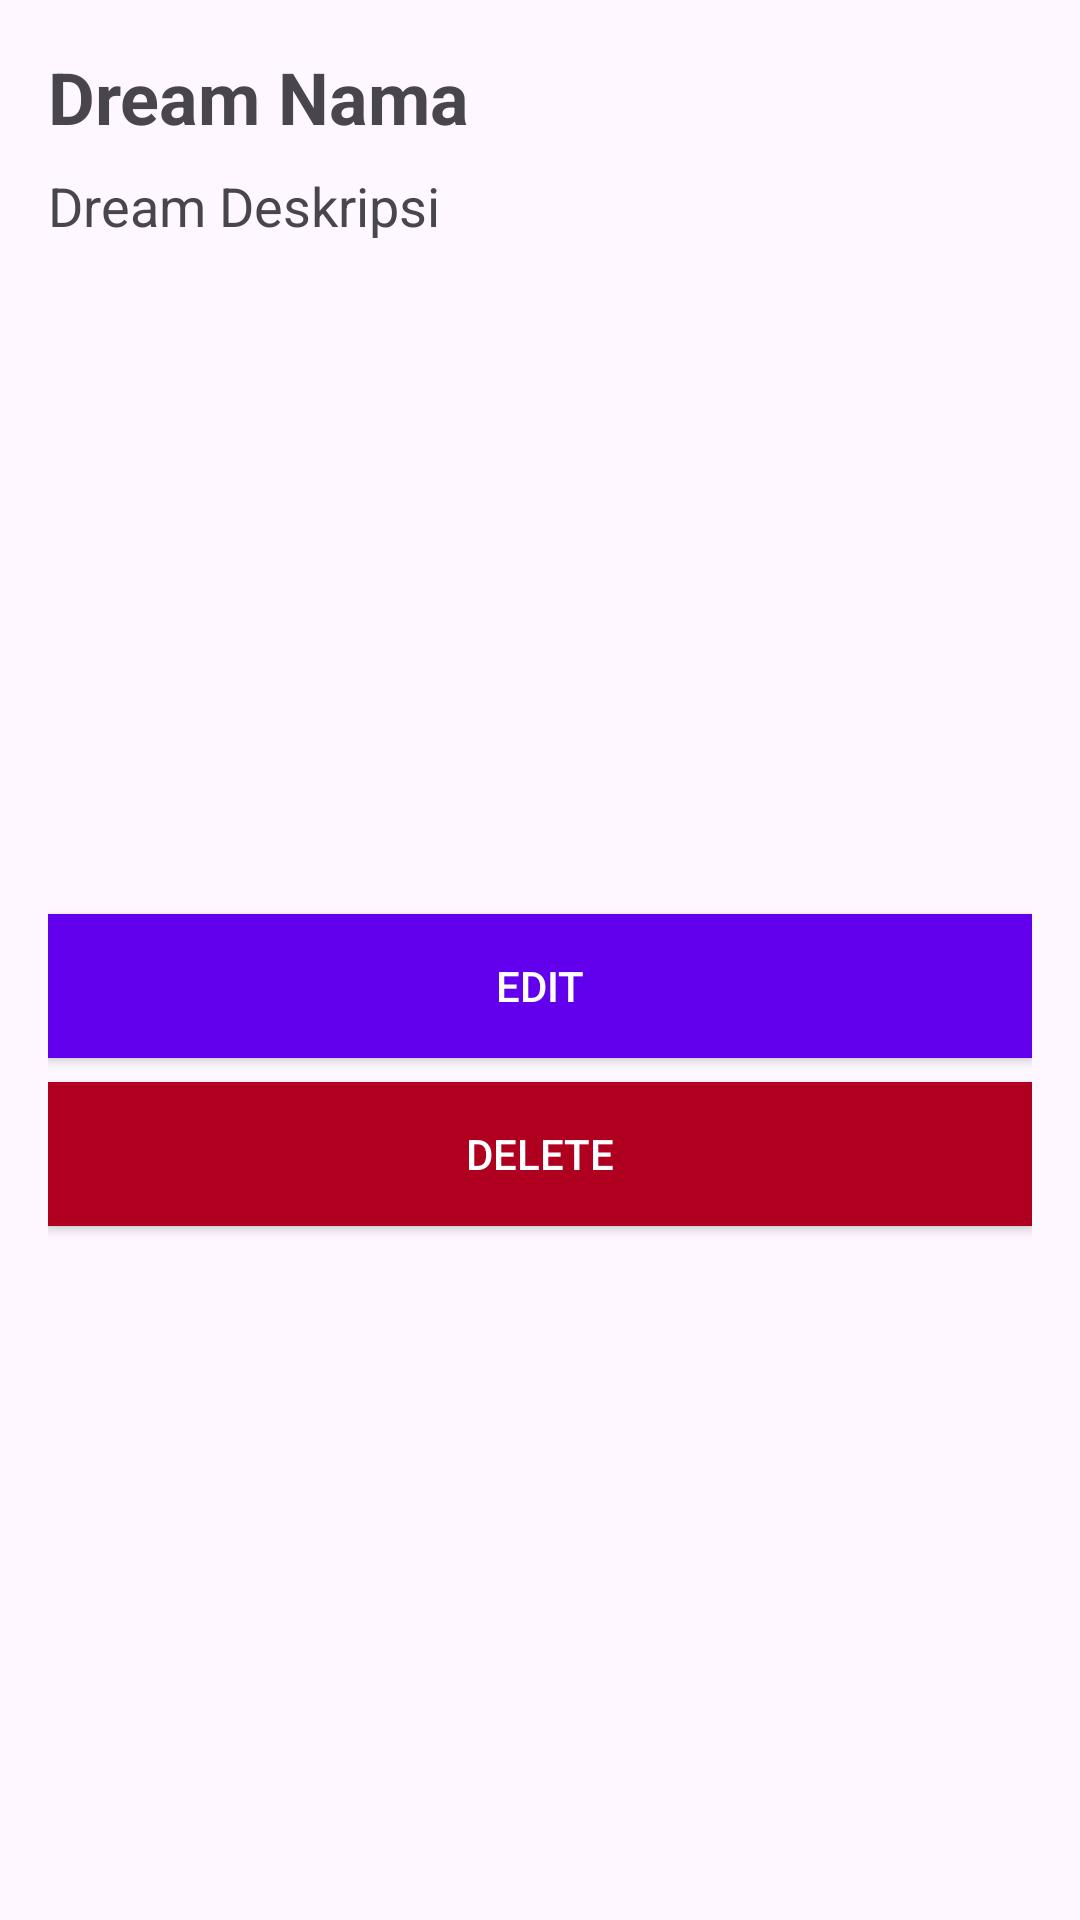

The Android layout XML behind this screen, and the referenced resources:
<!-- AndroidManifest.xml: application theme Theme.UASPMob1Sheryl -->
<!-- res/layout/activity_dream_detail.xml -->
<?xml version="1.0" encoding="utf-8"?>
<androidx.constraintlayout.widget.ConstraintLayout xmlns:android="http://schemas.android.com/apk/res/android"
    xmlns:app="http://schemas.android.com/apk/res-auto"
    xmlns:tools="http://schemas.android.com/tools"
    android:id="@+id/main"
    android:layout_width="match_parent"
    android:layout_height="match_parent"
    tools:context=".DreamDetail">

    <LinearLayout
        xmlns:android="http://schemas.android.com/apk/res/android"
        xmlns:tools="http://schemas.android.com/tools"
        android:layout_width="match_parent"
        android:layout_height="match_parent"
        android:orientation="vertical"
        android:padding="16dp"
        tools:context=".DreamDetailActivity">

        <TextView
            android:id="@+id/dreamNama"
            android:layout_width="match_parent"
            android:layout_height="wrap_content"
            android:text="Dream Nama"
            android:textSize="24sp"
            android:textStyle="bold"
            android:layout_marginBottom="8dp"/>

        <TextView
            android:id="@+id/dreamDeskripsi"
            android:layout_width="match_parent"
            android:layout_height="wrap_content"
            android:text="Dream Deskripsi"
            android:textSize="18sp"
            android:layout_marginBottom="8dp"/>

        <ImageView
            android:id="@+id/dreamImage"
            android:layout_width="match_parent"
            android:layout_height="200dp"
            android:scaleType="centerCrop"
            android:layout_marginBottom="16dp"/>

        <Button
            android:id="@+id/editButton"
            android:layout_width="match_parent"
            android:layout_height="wrap_content"
            android:text="Edit"
            android:background="@color/design_default_color_primary"
            android:textColor="@android:color/white"
            android:layout_marginBottom="8dp"/>

        <Button
            android:id="@+id/deleteButton"
            android:layout_width="match_parent"
            android:layout_height="wrap_content"
            android:text="Delete"
            android:background="@color/design_default_color_error"
            android:textColor="@android:color/white"/>

    </LinearLayout>
</androidx.constraintlayout.widget.ConstraintLayout>
<!-- resources referenced by this layout -->
<resources>
  <style name="Theme.UASPMob1Sheryl" parent="Base.Theme.UASPMob1Sheryl" />
  <style name="Base.Theme.UASPMob1Sheryl" parent="Theme.Material3.DayNight.NoActionBar">
          
          
      </style>
</resources>
